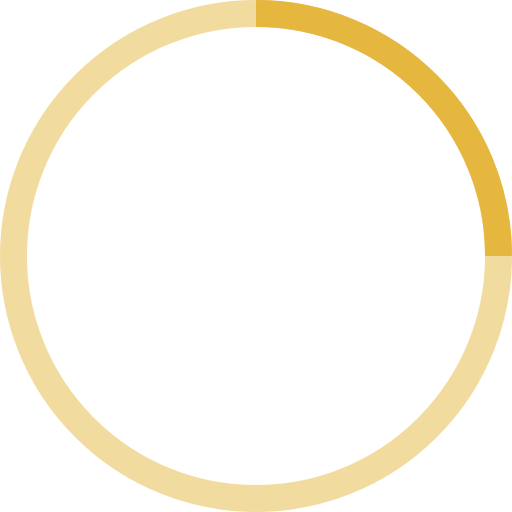
t = 0.00 s
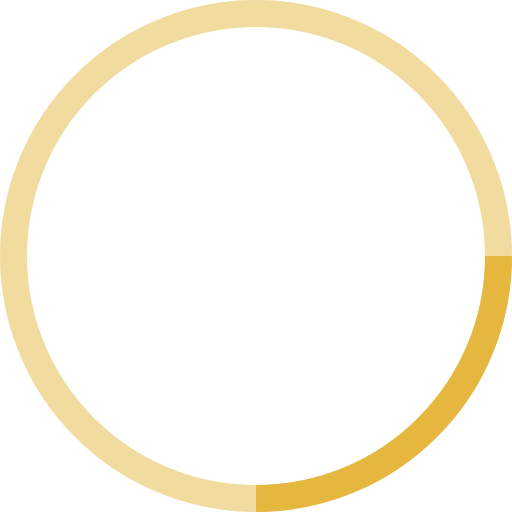
t = 0.25 s
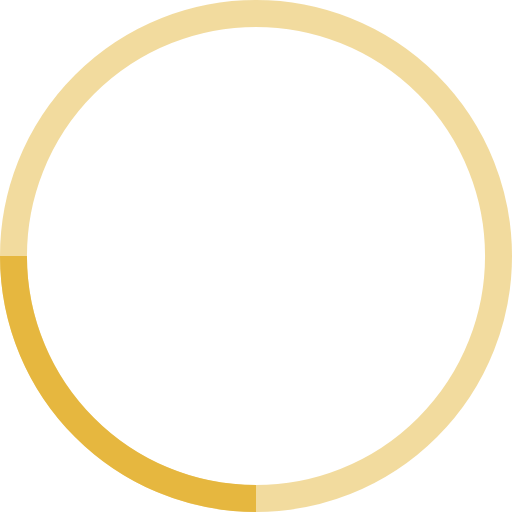
t = 0.50 s
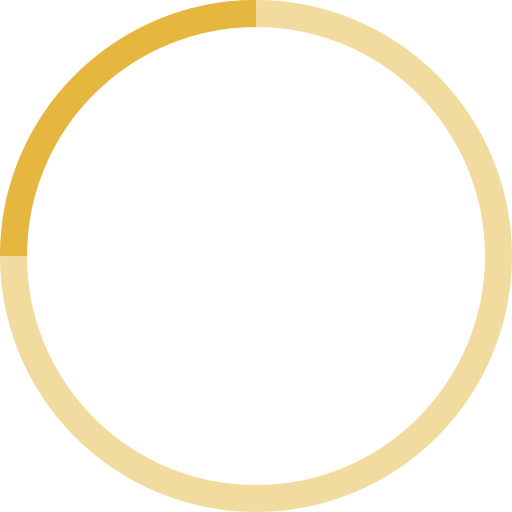
t = 0.75 s

The animated SVG that drew these frames (rendered in a browser with its animation timeline set to each time). Animation: 1 SMIL element (animateTransform=1); one cycle of 1.00 s, repeats indefinitely.

<svg width="38" height="38" viewBox="0 0 38 38" xmlns="http://www.w3.org/2000/svg" stroke="#e6b73f">
  <g transform="translate(1 1)" stroke-width="2" fill="none" fill-rule="evenodd">
    <circle stroke-opacity=".5" cx="18" cy="18" r="18"/>
    <path d="M36 18c0-9.94-8.06-18-18-18">
      <animateTransform attributeName="transform" type="rotate" from="0 18 18" to="360 18 18" dur="1s" repeatCount="indefinite"/>
    </path>
  </g>
</svg>
